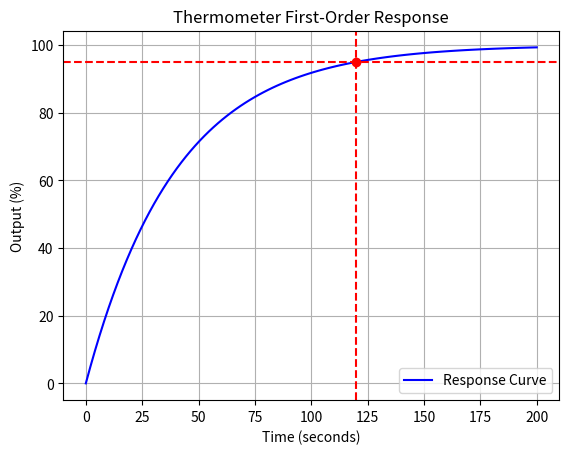

Generate this figure with matplotlib:
import matplotlib.pyplot as plt
import numpy as np

# 1. Given values
tau = 40  # Time constant in seconds

# 2. Time values from 0 to 200 seconds (100 points)
t = np.linspace(0, 200, 100)

# 3. First-order formula: v_out = 100 * (1 - e^(-t/tau))
v_out = 100 * (1 - np.exp(-t / tau))

# 4. Plot the main curve
plt.plot(t, v_out, label="Response Curve", color="blue")

# 5. Mark the 95% target point at t = 120s
plt.plot(120, 95, "ro")  # Red dot at (120, 95)
plt.axvline(120, color="red", linestyle="--")  # Vertical red dashed line
plt.axhline(95, color="red", linestyle="--")  # Horizontal red dashed line

# 6. Add title, labels, and grid
plt.title("Thermometer First-Order Response")
plt.xlabel("Time (seconds)")
plt.ylabel("Output (%)")
plt.grid(True)
plt.legend()

# 7. Save the plot as an image file (using savefig)
plt.savefig("thermometer_plot.png")

print("Plot saved successfully as thermometer_plot.png")
